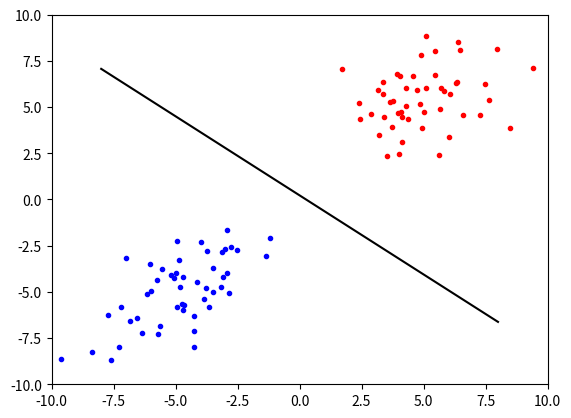

Write the Python code that produced this figure.
import numpy as np
import matplotlib.pyplot as plt

DIM = 2 #データの次元数

#直線の式
def f(x, a, b):
    return a*x+b

#図示
def plot(cls1, cls2, line=None):
    x,y = cls1.T
    plt.plot(x, y, 'bo', ms=3, label='class1')
    x, y = cls2.T
    plt.plot(x, y, 'ro', ms=3, label='class2')

    if not (line is None):
        plt.plot(line[0], line[1], 'k-', ms=5)

    plt.xlim(-10,10)
    plt.ylim(-10,10)

    plt.savefig("fisher2.png")

def fisher(cls1, cls2):
    #リストからnp.arrayに変換（行列の転置や逆行列を扱うため）
    cls1 = np.array(cls1)
    cls2 = np.array(cls2)

    #各クラスの平均値
    mean1 = np.mean(cls1, axis=0)
    mean2 = np.mean(cls2, axis=0)

    #総クラス内共分散行列
    sw = np.zeros((DIM,DIM))
    for xn in cls1:
        xn = xn.reshape(DIM,1)
        mean1 = mean1.reshape(DIM,1)
        sw += np.dot((xn-mean1),(xn-mean1).T)
    for xn in cls2:
        xn = xn.reshape(DIM,1)
        mean2 = mean2.reshape(DIM,1)
        sw += np.dot((xn-mean2),(xn-mean2).T)

    #総クラス内共分散行列の逆行列
    sw_inv = np.linalg.inv(sw)

    #wを求める
    w = np.dot(sw_inv,(mean1-mean2))

    #決定境界直線を図示する
    mean = (mean1 + mean2)/2 #平均値の中点
    a = -w[0]/w[1] #wと直交する
    b = a*mean[0]+mean[1]
    x = np.linspace(-8, 8, 1000)
    y = f(x,a,b)

    plot(cls1, cls2, (x,y))

    return w

if __name__ == '__main__':
    #テスト用2次元データ
    cov = [[3,1],[1,3]] #共分散
    cls1 = np.random.multivariate_normal([-5,-5], cov, 50)
    cls2 = np.random.multivariate_normal([5,5], cov, 50)

    #fisherで線形変換ベクトルwを求める
    w = fisher(cls1, cls2)
    print('w =', w, '\n')